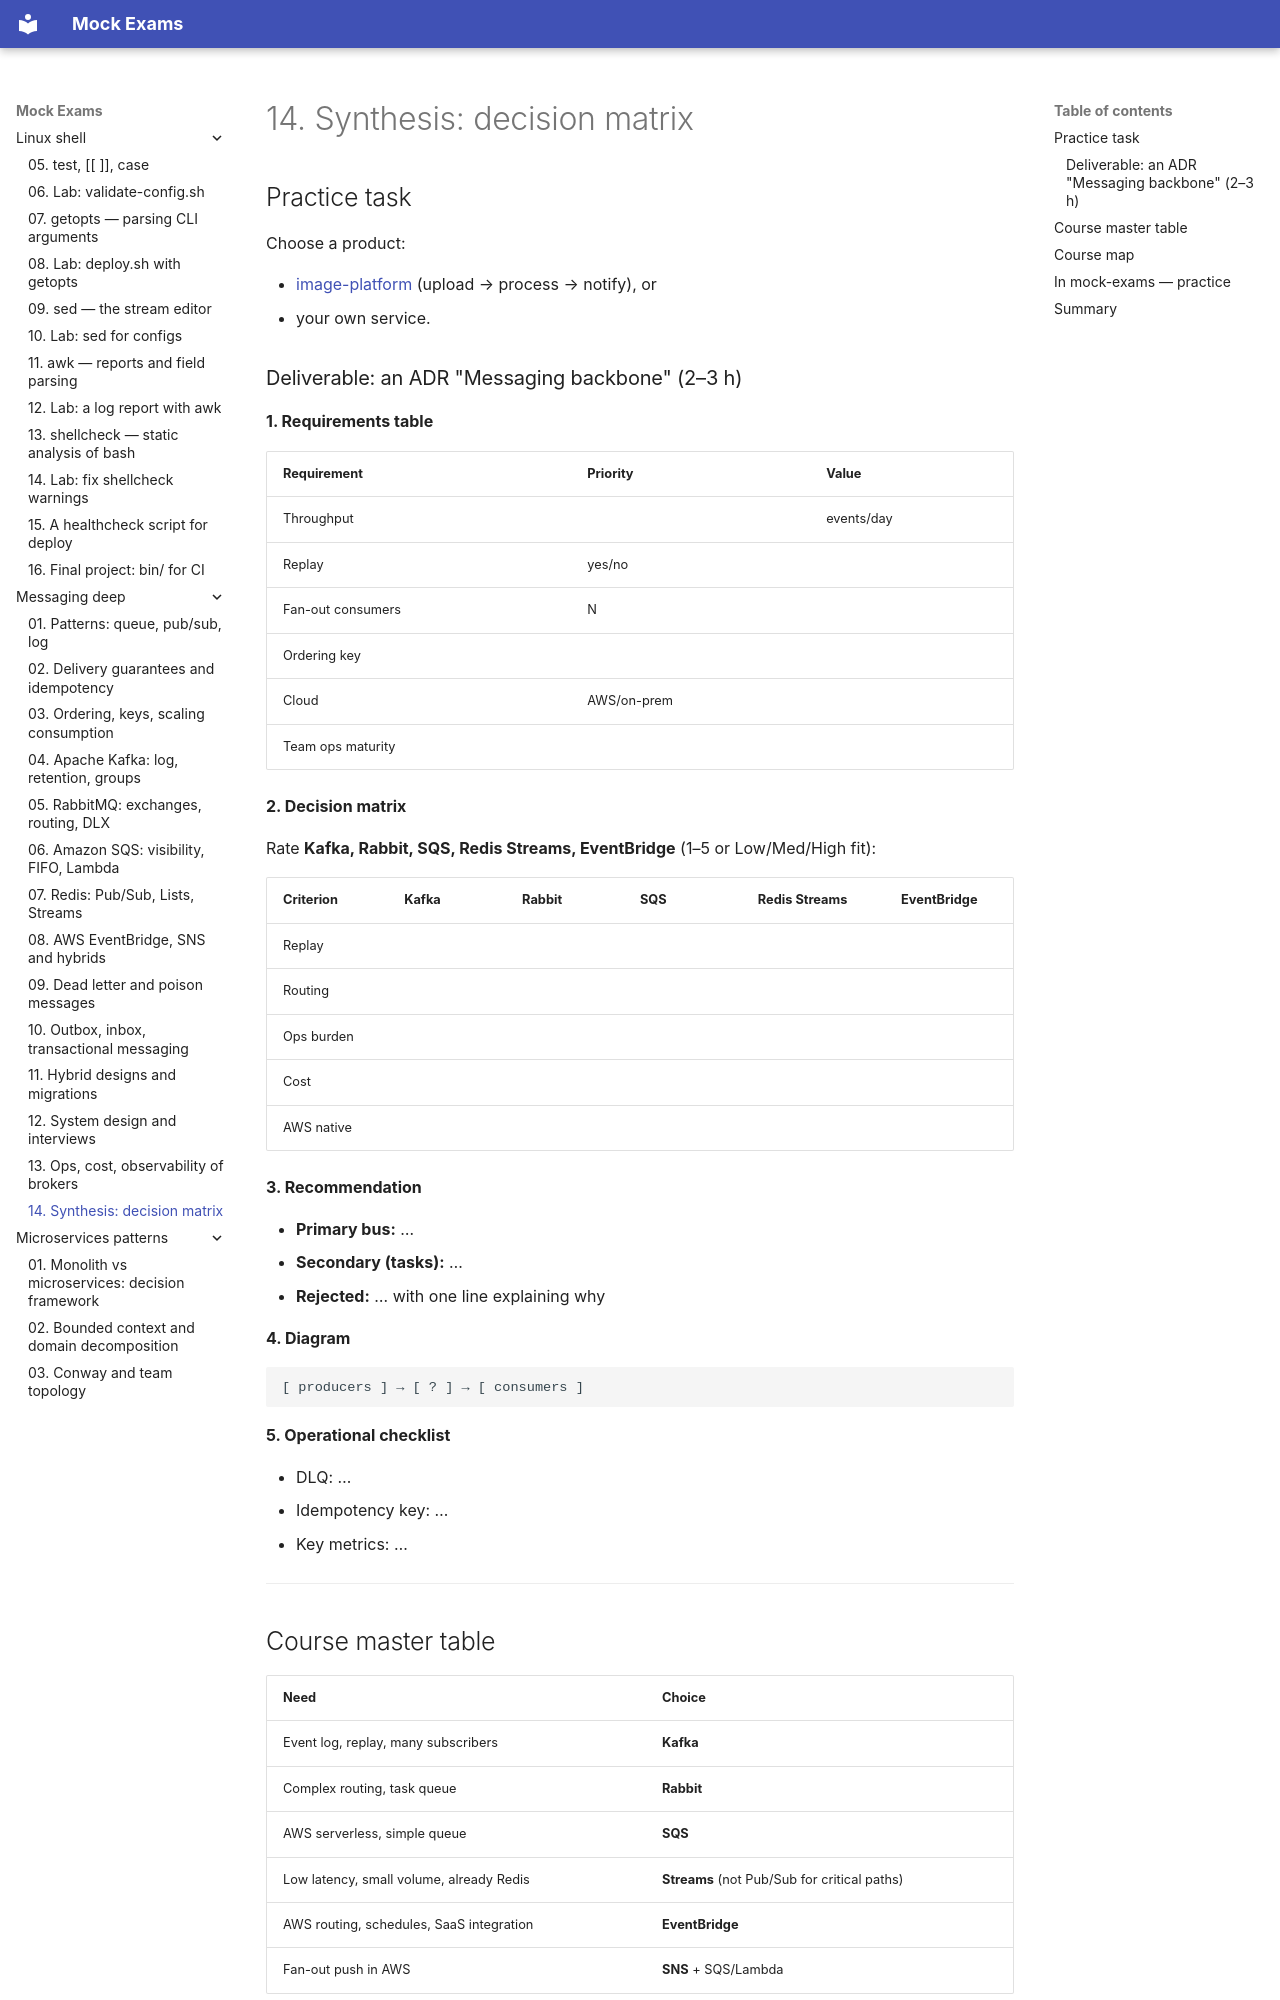

repository: FedorArbuzov/mock-exams · page: messaging-deep/14-synthesis/index.html · generator: mkdocs

# 14. Synthesis: decision matrix

## Practice task

Choose a product:

- [image-platform](../aws-intermediate/projects/image-platform/) (upload → process → notify), or
- your own service.

### Deliverable: an ADR "Messaging backbone" (2–3 h)

**1. Requirements table**

| Requirement | Priority | Value |
|------------|-----------|----------|
| Throughput | | events/day |
| Replay | yes/no | |
| Fan-out consumers | N | |
| Ordering key | | |
| Cloud | AWS/on-prem | |
| Team ops maturity | | |

**2. Decision matrix**

Rate **Kafka, Rabbit, SQS, Redis Streams, EventBridge** (1–5 or Low/Med/High fit):

| Criterion | Kafka | Rabbit | SQS | Redis Streams | EventBridge |
|----------|-------|--------|-----|---------------|-------------|
| Replay | | | | | |
| Routing | | | | | |
| Ops burden | | | | | |
| Cost | | | | | |
| AWS native | | | | | |

**3. Recommendation**

- **Primary bus:** …
- **Secondary (tasks):** …
- **Rejected:** … with one line explaining why

**4. Diagram**

```text
[ producers ] → [ ? ] → [ consumers ]
```

**5. Operational checklist**

- DLQ: …
- Idempotency key: …
- Key metrics: …

---

## Course master table

| Need | Choice |
|-------|-------|
| Event log, replay, many subscribers | **Kafka** |
| Complex routing, task queue | **Rabbit** |
| AWS serverless, simple queue | **SQS** |
| Low latency, small volume, already Redis | **Streams** (not Pub/Sub for critical paths) |
| AWS routing, schedules, SaaS integration | **EventBridge** |
| Fan-out push in AWS | **SNS** + SQS/Lambda |

---
